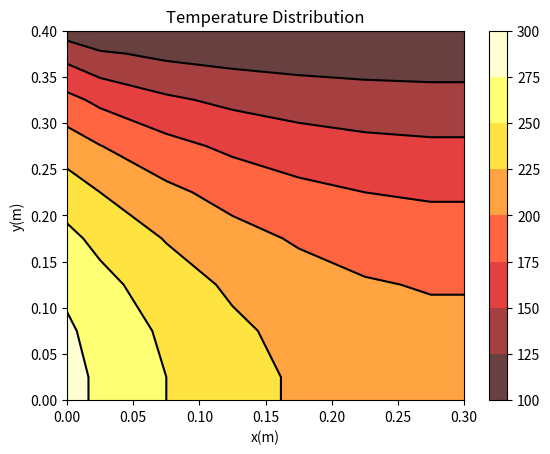

The script that saved this image:
# -*- coding: utf-8 -*-
"""
Spyder Editor

This is a temporary script file.
"""
import time
start= time.process_time()

import numpy as np
import matplotlib.pyplot as plt
import math

#Definicion de variables
lx=0.3; ly=0.4; z=0.01                                       #Longitud 
dx=0.05; dy=0.05                                             #Pasos
nx=math.ceil(lx/dx)+2; ny=math.ceil(ly/dy)+2; n=nx*ny        #Numero de nodos
x=np.zeros(nx); y=np.zeros(ny)                               #Malla Graficas
Tos=0; Ton=100; Toe=0; flux=500000;                          #Condiciones de Frontera
k=1000; Aew=dy*z; Asn=dx*z                                   #Variables del Problema

ap=np.zeros([nx,ny]); aW=np.zeros([nx,ny]); aE=np.zeros([nx,ny])
aS=np.zeros([nx,ny]); aN=np.zeros([nx,ny]); Su=np.zeros([nx,ny])
T=np.zeros([nx,ny]); acum=np.zeros([nx,ny])
A=np.zeros(ny); Cp=np.zeros(ny); C=np.zeros(ny)

#Ecuaciones discretizadas: Esta funcion calcula los coeficientes aps
#____________________________________________________________________

def Ecdiscreta(dx,dy,z,Aew,Asn,k,Tos,Ton,flux,Toe,nx,ny):
    
    for i in range(1,nx-1):             #i+1 columna del nodo
        for j in range(1,ny-1):         #j+1 fila de nodo

            Sp=0                        #Nodos Centrales          
            Su[i,j]=0      
            aW[i,j]=k*Aew/dx  
            aE[i,j]=k*Aew/dx
            aS[i,j]=k*Asn/dy  
            aN[i,j]=k*Asn/dy           
            
            bW=flux*dx*z                #Fuentes de calor en las fronteras
            bE=2*k*Aew*Toe/dx
            bS=2*k*Asn*Tos/dy
            bN=2*k*Asn*Ton/dy
         
            if j==1:                    #Frontera sur
                aS[i,j]=0
                Su[i,j]=2*k*Asn*Tos/dy
                
            if j==ny-2:                 #Frontera norte
                aN[i,j]=0
                Sp=-2*k*Asn/dy
                Su[i,j]=2*k*Asn*Ton/dy
            
            if i==1:               #Frontera oeste
              aW[i,j]=0

              if j==1:                #Borde inferior izquierdo
                  Su[i,j]=bW+bS
               
              elif j==ny-2:           #Borde superior izquierdo
                  Sp=-2*k*Asn/dy
                  Su[i,j]=bW+bN
             
              else:                   #Borde izquierdo
                    Su[i,j]=bW
                           
            elif i==nx-2:         #Frontera este
                aE[i,j]=0
                               
                if j==1:                #Borde inferior derecho
                    Su[i,j]=bE+bS
               
                elif j==ny-2:           #Borde superior derecho
                    Sp=-2*k*Asn/dy
                    Su[i,j]=bE+bN
               
                else:                   #Borde derecho
                    Su[i,j]=bE  

            ap[i,j]=aW[i,j]+aE[i,j]+aS[i,j]+aN[i,j]-Sp
       
    return  aW, ap, aE, aS, aN, Su

#Solucionador
#____________________________________________________________________

def Sor_2D(param,aS,ap,aN,aW,aE,Su,nx,ny,f):

    tolerance=1e-7; max_iter=1000; count_iter=0; residual=1.0        #Criterios de Convergencia

    while count_iter <= max_iter and residual > tolerance:  
    
        f0=f                                                         #Valor inicial de la funcion
   
        for i in range(1,nx-1):
            for j in range(1,ny-1):
           
                    f[i,j]=(1.0-param)*f0[i,j]+param*(Su[i,j]+aW[i,j]*f[i-1,j]+aE[i,j]*f[i+1,j]+aS[i,j]*f[i,j-1]+aN[i,j]*f[i,j+1])/ap[i,j]
   
        count_iter=count_iter+1                                       #Numero de iteraciones del codigo
        for i in range(1,nx-1):  
            for j in range(1,ny-1):  
                 
                residual = np.sqrt(np.mean(np.square(f[i,j]-acum[i,j])))  #VRMS del valor residual
                acum[i,j] = f[i,j]

    return f,count_iter,residual
#____________________________________________________________________

def GaussSeidel(aS,ap,aN,aW,aE,Su,nx,ny,f):

    tolerance=1e-7; max_iter=10000; count_iter=0; residual=1.0        #Criterios de Convergencia

    while count_iter <= max_iter and residual > tolerance:  
      
        for i in range(1,nx-1):
            for j in range(1,ny-1):
           
                f[i,j]=(Su[i,j]+aW[i,j]*f[i-1,j]+aE[i,j]*f[i+1,j]+aS[i,j]*f[i,j-1]+aN[i,j]*f[i,j+1])/ap[i,j]
      
        count_iter=count_iter+1                                       #Numero de iteraciones del codigo
        for i in range(1,nx-1):  
            for j in range(1,ny-1):  
                 
                residual = np.sqrt(np.mean(np.square(f[i,j]-acum[i,j])))  #VRMS del valor residual
                acum[i,j] = f[i,j]

    return f,count_iter,residual

#Condiciones de frontera: Esta funcion establece los valores de temperatura de las fronteras
#____________________________________________________________________

def Thomas(aS,ap,aN,aW,aE,Su,n,nx,ny,Cp,A,C,f):

    tolerance=1e-7; max_iter=10000; count_iter=0; residual=1.0        #Criterios de Convergencia

    while count_iter <= max_iter and residual > tolerance:  
    
        Cp[0]=Tos
        #Cp[ny-1]=f[i,ny-1] 
                    
        for i in range(1,nx-1):
            for j in range(1,ny-1):
                    C[j]=aW[i,j]*f[i-1,j]+aE[i,j]*f[i+1,j]+Su[i,j]
                    A[j]=aN[i,j]/(ap[i,j]-(aS[i,j]*A[j-1]))
                    Cp[j]=(aS[i,j]*Cp[j-1]+C[j])/(ap[i,j]-aS[i,j]*A[j-1])
                        
            f[i,ny-1]=A[ny-1]*Ton+Cp[ny-1]
                        
            for k in range(ny-2,-1,-1):
                f[i,k]=A[k]*f[i,k+1]+Cp[k]
            
        count_iter=count_iter+1                                       #Numero de iteraciones del codigo
        for i in range(1,nx-1):  
            for j in range(1,ny-1):  
                 
                residual = np.sqrt(np.mean(np.square(f[i,j]-acum[i,j])))  #VRMS del valor residual
                acum[i,j] = f[i,j]
              
    return f,count_iter,residual
#____________________________________________________________________

def boundaries(T,nx,ny,dx,dy,flux,k):
    T[:,0]=T[:,1]                   #frontera oeste
    T[:,ny-1]=100                   #frontera este
    T[0,:]=T[1,:]+flux*dx/(2*k)     #frontera sur
    T[nx-1,:]=T[nx-2,:]             #frontera norte
    
    return T

#Grafica
#____________________________________________________________________

def Plot_T(T,x,y,dx,dy,lx,ly,nx,ny):
    x[1]=dx/2                       #Condiciones de medio paso para fronteras eje x
    x[nx-1]=lx
    y[1]=dy/2                       #Condiciones de medio paso para fronteras eje y
    y[ny-1]=ly
    
    for i in range(2,nx-1):  
        x[i]=x[i-1]+dx              #Definicion eje x
    for j in range(2,ny-1):  
        y[j]=y[j-1]+dy              #Definicion eje y
   
    T=np.transpose(T)
    X,Y=np.meshgrid(x,y)            #Definicion de la malla
    plt.contourf(X,Y,T, alpha=.75, cmap=plt.cm.hot)
    plt.colorbar()
    C = plt.contour(X, Y, T, colors='black', linewidth=.1)
    plt.xlabel('x(m)')
    plt.ylabel('y(m)')
    plt.title('Temperature Distribution')
    plt.show()          

#____________________________________________________________________
#Programa principal

aW, ap, aE, aS, aN, Su=Ecdiscreta(dx,dy,z,Aew,Asn,k,Tos,Ton,flux,Toe,nx,ny) #Se calculan los coeficientes aW,aE,ap,Su,Sp

T,ci,r =Sor_2D(1.2,aS,ap,aN,aW,aE,Su,nx,ny,T)   #Se resuelve la matriz Tridiagonal por el algoritmo de SOR
#T,ci,r =GaussSeidel(aS,ap,aN,aW,aE,Su,nx,ny,T)   #Se resuelve la matriz Tridiagonal por el algoritmo de SOR
#T,ci,r=Thomas(aS,ap,aN,aW,aE,Su,n,nx,ny,Cp,A,C,T)   #Se resuelve la matriz Tridiagonal por el algoritmo de Thomas


T=boundaries(T,nx,ny,dx,dy,flux,k)              #Se establecen las temperaturas de las fronteras
 
Plot_T(T,x,y,dx,dy,lx,ly,nx,ny)                 #Se grafican los resultados
print(T)
print(ci)
print(r)
end= time.process_time()
print(end-start)
